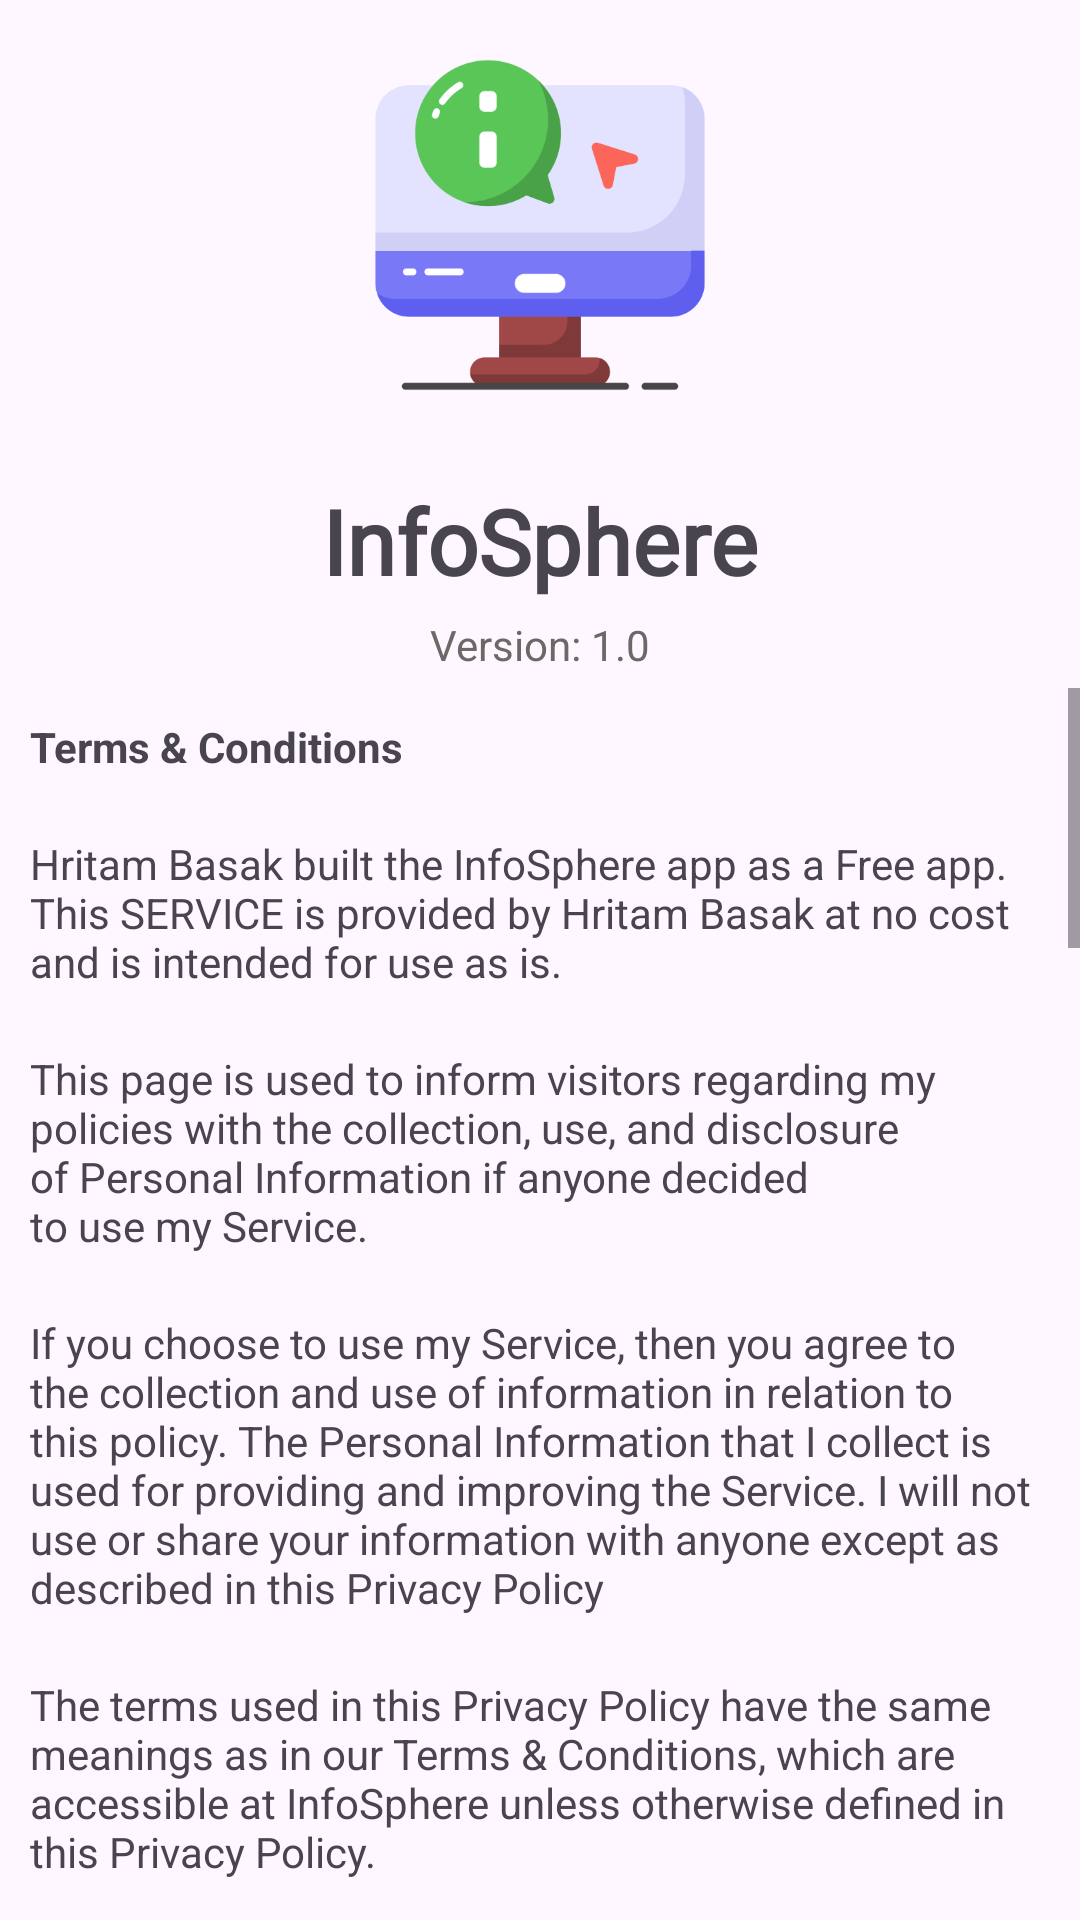

Produce the Android XML layout that renders to this screen, including the resource entries it uses.
<!-- AndroidManifest.xml: application theme Theme.InfoSphere -->
<!-- res/layout/activity_privacy.xml -->
<?xml version="1.0" encoding="utf-8"?>
<LinearLayout xmlns:android="http://schemas.android.com/apk/res/android"
    xmlns:app="http://schemas.android.com/apk/res-auto"
    xmlns:tools="http://schemas.android.com/tools"
    android:id="@+id/main"
    android:layout_width="match_parent"
    android:layout_height="match_parent"
    android:orientation="vertical"
    tools:context=".PrivacyActivity">

    <ImageView
        android:id="@+id/imageView3"
        android:layout_width="150dp"
        android:layout_height="150dp"
        android:layout_gravity="center_horizontal"
        android:padding="15dp"
        android:src="@drawable/info" />

    <TextView
        android:id="@+id/textView19"
        android:layout_width="match_parent"
        android:layout_height="wrap_content"
        android:layout_gravity="center|center_horizontal"
        android:layout_marginTop="10dp"
        android:fontFamily="@font/akatab_extrabold"
        android:gravity="center"
        android:text="InfoSphere"
        android:textSize="30sp"
        android:textStyle="bold" />

    <TextView
        android:id="@+id/textView20"
        android:layout_width="match_parent"
        android:layout_height="wrap_content"
        android:gravity="center"
        android:padding="5dp"
        android:text="Version: 1.0"
        android:textColor="#6D6767" />
    <ScrollView
        android:layout_width="match_parent"
        android:layout_height="match_parent">

        <LinearLayout
            android:layout_width="match_parent"
            android:layout_height="wrap_content"
            android:orientation="vertical" >

            <TextView
                android:id="@+id/textView31"
                android:layout_width="match_parent"
                android:layout_height="wrap_content"
                android:layout_margin="10dp"
                android:text="Terms &amp; Conditions"
                android:textStyle="bold" />

            <TextView
                android:id="@+id/textView32"
                android:layout_width="match_parent"
                android:layout_height="wrap_content"
                android:layout_margin="10dp"
                android:text="Hritam Basak built the InfoSphere app as a Free app. This SERVICE is provided by Hritam Basak at no cost and is intended for use as is." />

            <TextView
                android:id="@+id/textView33"
                android:layout_width="match_parent"
                android:layout_height="wrap_content"
                android:layout_margin="10dp"
                android:text="This page is used to inform visitors regarding my policies with the collection, use, and disclosure of Personal Information if anyone decided to use my Service." />

            <TextView
                android:id="@+id/textView34"
                android:layout_width="match_parent"
                android:layout_height="wrap_content"
                android:layout_margin="10dp"
                android:text="If you choose to use my Service, then you agree to the collection and use of information in relation to this policy. The Personal Information that I collect is used for providing and improving the Service. I will not use or share your information with anyone except as described in this Privacy Policy" />

            <TextView
                android:id="@+id/textView35"
                android:layout_width="match_parent"
                android:layout_height="wrap_content"
                android:layout_margin="10dp"
                android:text="The terms used in this Privacy Policy have the same meanings as in our Terms &amp; Conditions, which are accessible at InfoSphere unless otherwise defined in this Privacy Policy." />

            <TextView
                android:id="@+id/textView36"
                android:layout_width="match_parent"
                android:layout_height="wrap_content"
                android:layout_margin="10dp"
                android:text="Information Collection and Use"
                android:textStyle="bold" />

            <TextView
                android:id="@+id/textView37"
                android:layout_width="match_parent"
                android:layout_height="wrap_content"
                android:layout_margin="10dp"
                android:text="For a better experience, while using our Service, I may require you to provide us with certain personally identifiable information, including but not limited to hritambasak2005@gmail.com. The information that I request will be retained on your device and is not collected by me in any way." />

            <TextView
                android:id="@+id/textView38"
                android:layout_width="match_parent"
                android:layout_height="wrap_content"
                android:layout_margin="10dp"
                android:text="The app does use third-party services that may collect information used to identify you." />

            <TextView
                android:id="@+id/textView42"
                android:layout_width="match_parent"
                android:layout_height="wrap_content"
                android:layout_margin="10dp"
                android:text="Log Data"
                android:textStyle="bold" />

            <TextView
                android:id="@+id/textView43"
                android:layout_width="match_parent"
                android:layout_height="wrap_content"
                android:layout_margin="10dp"
                android:text="I want to inform you that whenever you use my Service, in a case of an error in the app I collect data and information (through third-party products) on your phone called Log Data. This Log Data may include information such as your device Internet Protocol (“IP”) address, device name, operating system version, the configuration of the app when utilizing my Service, the time and date of your use of the Service, and other statistics." />

            <TextView
                android:id="@+id/textView44"
                android:layout_width="match_parent"
                android:layout_height="wrap_content"
                android:layout_margin="10dp"
                android:text="Cookies"
                android:textStyle="bold" />

            <TextView
                android:id="@+id/textView48"
                android:layout_width="match_parent"
                android:layout_height="wrap_content"
                android:layout_margin="10dp"
                android:text="Cookies are files with a small amount of data that are commonly used as anonymous unique identifiers. These are sent to your browser from the websites that you visit and are stored on your device's internal memory" />

            <TextView
                android:id="@+id/textView49"
                android:layout_width="match_parent"
                android:layout_height="wrap_content"
                android:layout_margin="10dp"
                android:text="This Service does not use these “cookies” explicitly. However, the app may use third-party code and libraries that use “cookies” to collect information and improve their services. You have the option to either accept or refuse these cookies and know when a cookie is being sent to your device. If you choose to refuse our cookies, you may not be able to use some portions of this Service." />

            <TextView
                android:id="@+id/textView50"
                android:layout_width="match_parent"
                android:layout_height="wrap_content"
                android:layout_margin="10dp"
                android:text="Service Providers"
                android:textStyle="bold" />

            <TextView
                android:id="@+id/textView51"
                android:layout_width="match_parent"
                android:layout_height="wrap_content"
                android:layout_margin="10dp"
                android:text="I want to inform users of this Service that these third parties have access to their Personal Information. The reason is to perform the tasks assigned to them on our behalf. However, they are obligated not to disclose or use the information for any other purpose." />

            <TextView
                android:id="@+id/textView52"
                android:layout_width="match_parent"
                android:layout_height="wrap_content"
                android:layout_margin="10dp"
                android:text="Security"
                android:textStyle="bold" />

            <TextView
                android:id="@+id/textView53"
                android:layout_width="match_parent"
                android:layout_height="wrap_content"
                android:layout_margin="10dp"
                android:text="I value your trust in providing us your Personal Information, thus we are striving to use commercially acceptable means of protecting it. But remember that no method of transmission over the internet, or method of electronic storage is 100% secure and reliable, and I cannot guarantee its absolute security." />

            <TextView
                android:id="@+id/textView54"
                android:layout_width="match_parent"
                android:layout_height="wrap_content"
                android:layout_margin="10dp"
                android:text="Link to Other Sites"
                android:textStyle="bold" />

            <TextView
                android:id="@+id/textView55"
                android:layout_width="match_parent"
                android:layout_height="wrap_content"
                android:layout_margin="10dp"
                android:text="This Service may contain links to other sites. If you click on a third-party link, you will be directed to that site. Note that these external sites are not operated by me. Therefore, I strongly advise you to review the Privacy Policy of these websites. I have no control over and assume no responsibility for the content, privacy policies, or practices of any third-party sites or services." />

            <TextView
                android:id="@+id/textView56"
                android:layout_width="match_parent"
                android:layout_height="wrap_content"
                android:layout_margin="10dp"
                android:text="Children's Privacy"
                android:textStyle="bold" />

            <TextView
                android:id="@+id/textView57"
                android:layout_width="match_parent"
                android:layout_height="wrap_content"
                android:layout_margin="10dp"
                android:text="These Services do not address anyone under the age of 13. I do not knowingly collect personally identifiable information from children under 13 years of age. In the case I discover that a child under 13 has provided me with personal information, I immediately delete this from our servers. If you are a parent or guardian and you are aware that your child has provided us with personal information, please contact me so that I will be able to do the necessary actions." />

            <TextView
                android:id="@+id/textView58"
                android:layout_width="match_parent"
                android:layout_height="wrap_content"
                android:layout_margin="10dp"
                android:text="Contact Us"
                android:textStyle="bold" />

            <TextView
                android:id="@+id/textView59"
                android:layout_width="match_parent"
                android:layout_height="wrap_content"
                android:layout_margin="10dp"
                android:text="If you have any questions or suggestions about my Privacy Policy, do not hesitate to contact me at 8621914141."
                android:textIsSelectable="true" />
        </LinearLayout>
    </ScrollView>
</LinearLayout>
<!-- resources referenced by this layout -->
<resources>
  <!-- drawable info: png bitmap (drawable, 19266 bytes) -->
  <style name="Theme.InfoSphere" parent="Base.Theme.InfoSphere" />
  <style name="Base.Theme.InfoSphere" parent="Theme.Material3.DayNight.NoActionBar">
          
          
          <item name="android:windowSoftInputMode">adjustResize</item>
      </style>
</resources>
